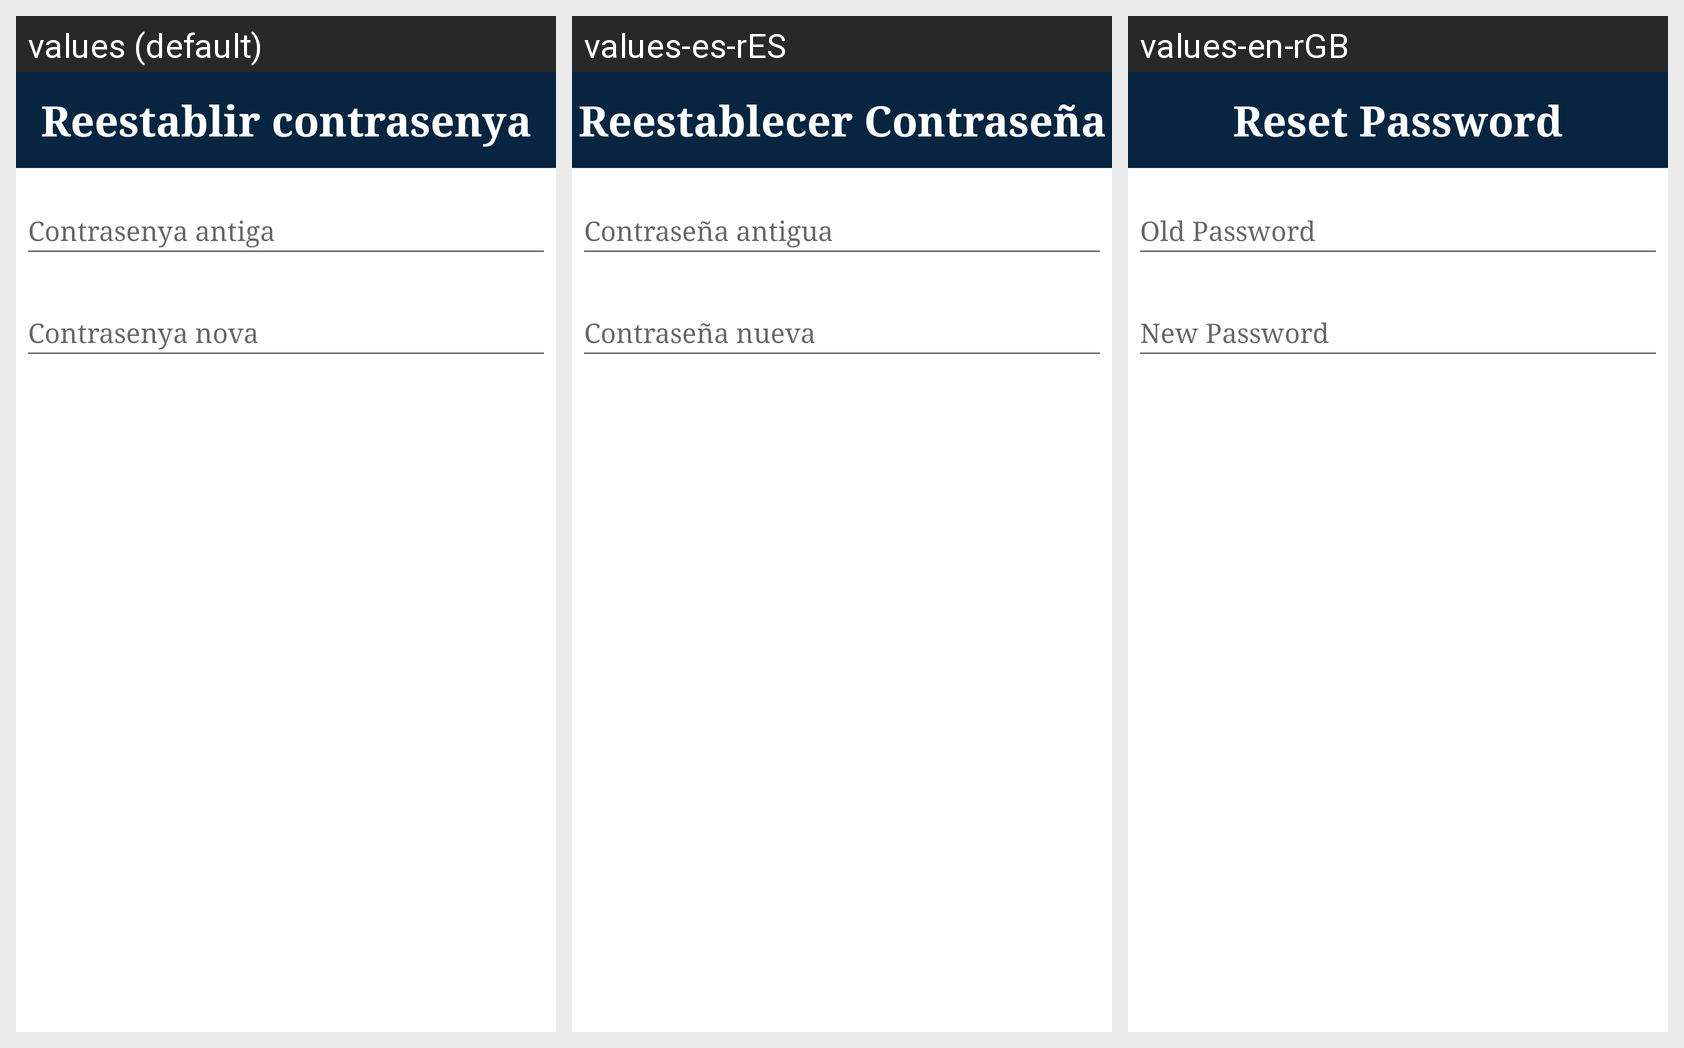

Locale-by-locale string values for the Android screen shown in this grid:
Android screen res/layout/dialog_restablircontrasenya.xml rendered under 3 locales, left to right: values (default), values-es-rES, values-en-rGB. Device: Nexus 5 (rendered at 1080×1920; each locale shown at half size, 540×960, under a caption strip naming it); theme Theme.Projecto2MatesAndroid.
Strings drawn on this screen, with the default value and each locale's value (text and hints the layout hard-codes, and strings that could not be matched under every locale, appear in the picture but are not listed):

RestablirConstrasenya
  values: Reestablir contrasenya
  values-es-rES: Reestablecer Contraseña
  values-en-rGB: Reset Password

ConstrasenyaAntiga
  values: Contrasenya antiga
  values-es-rES: Contraseña antigua
  values-en-rGB: Old Password

ConstrasenyaNova
  values: Contrasenya nova
  values-es-rES: Contraseña nueva
  values-en-rGB: New Password
